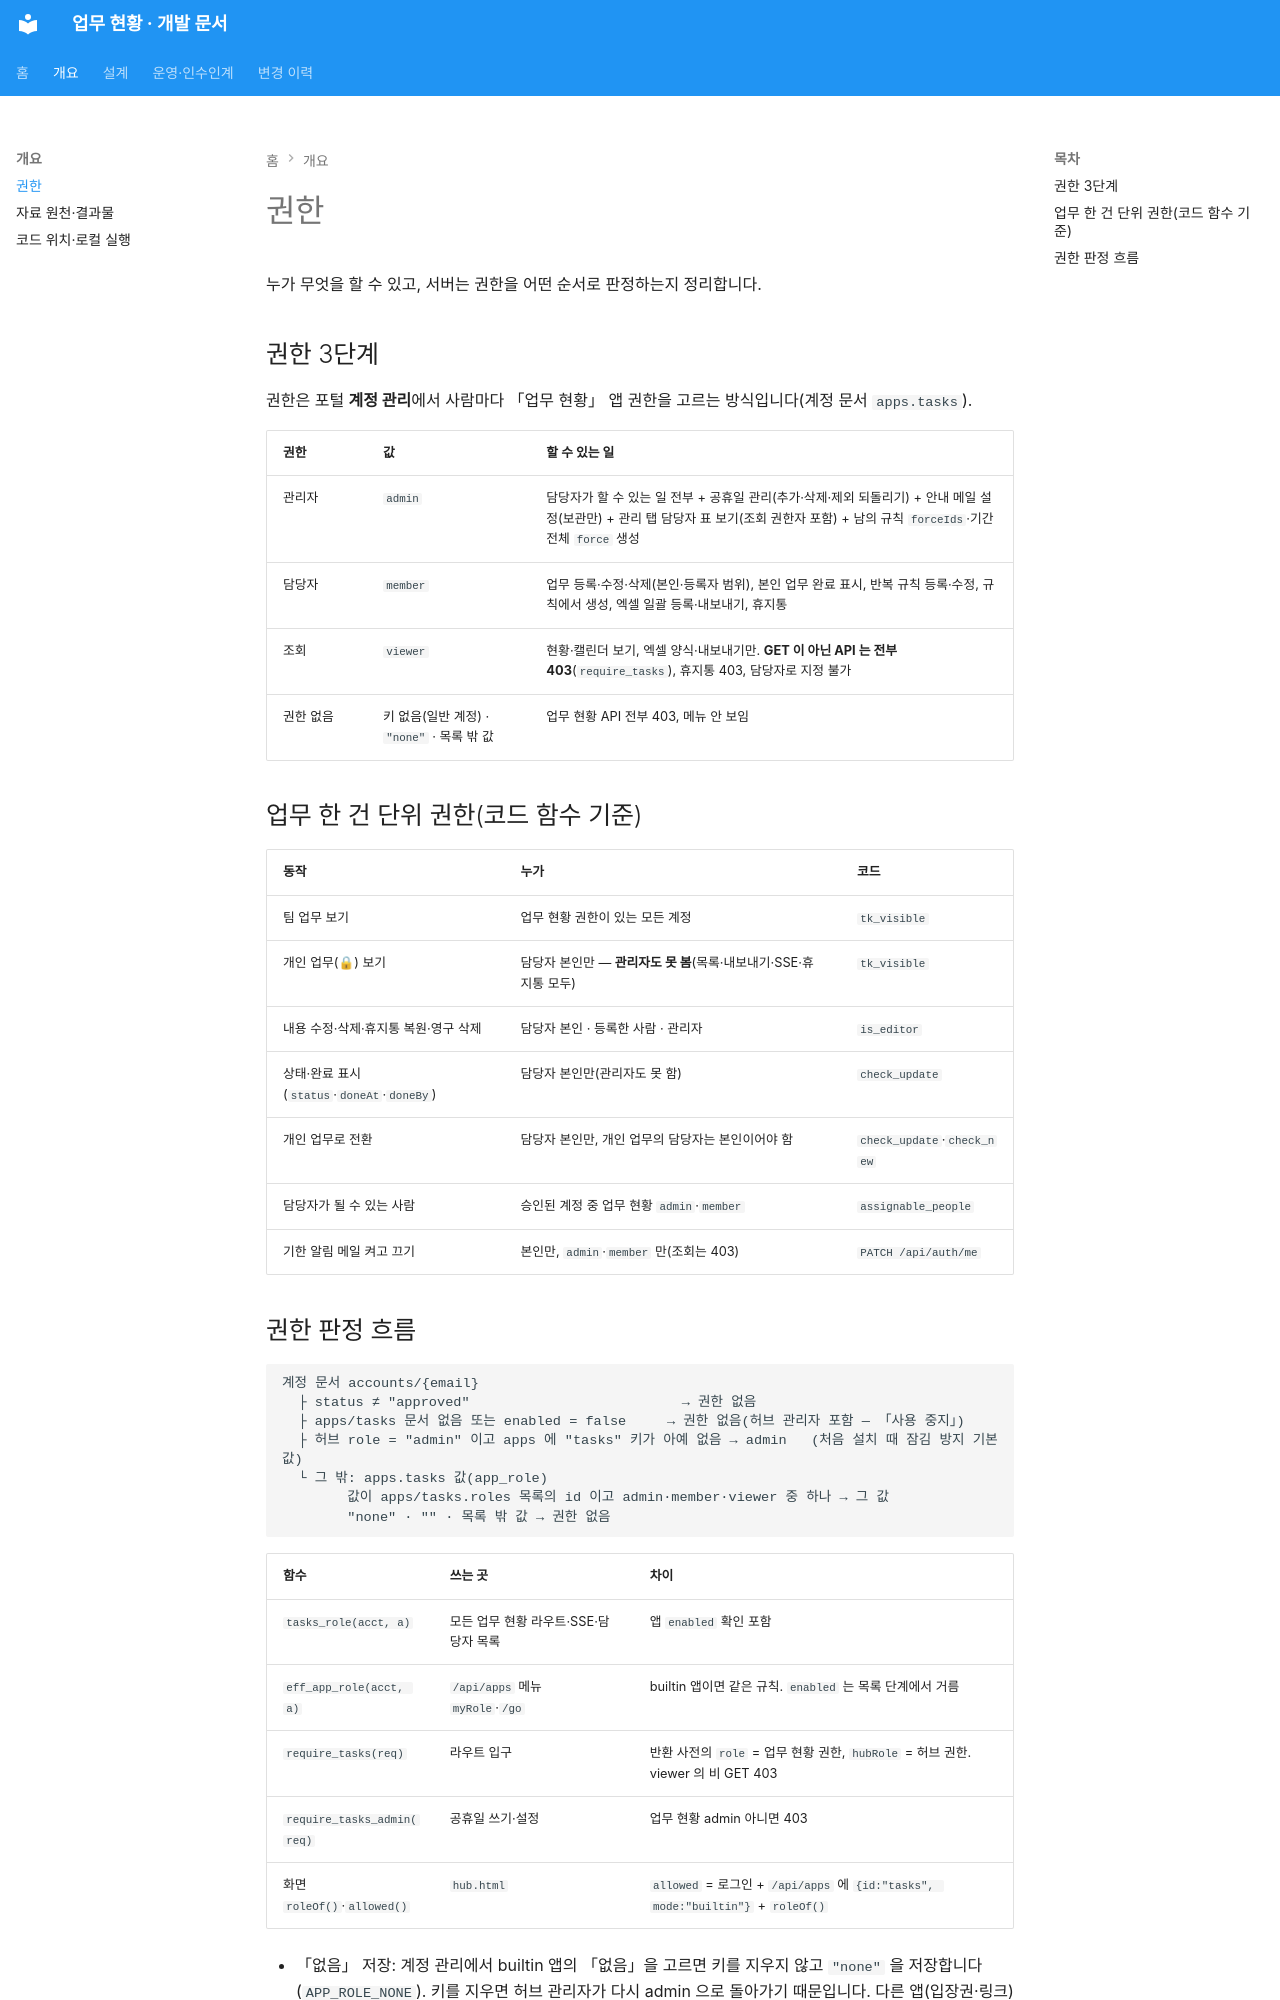

repository: SinokorOfficial/finance-team-tasks-docs · page: rbac/index.html · generator: mkdocs

# 권한

누가 무엇을 할 수 있고, 서버는 권한을 어떤 순서로 판정하는지 정리합니다.

## 권한 3단계

권한은 포털 **계정 관리**에서 사람마다 「업무 현황」 앱 권한을 고르는 방식입니다(계정 문서 `apps.tasks`).

| 권한 | 값 | 할 수 있는 일 |
|---|---|---|
| 관리자 | `admin` | 담당자가 할 수 있는 일 전부 + 공휴일 관리(추가·삭제·제외 되돌리기) + 안내 메일 설정(보관만) + 관리 탭 담당자 표 보기(조회 권한자 포함) + 남의 규칙 `forceIds`·기간 전체 `force` 생성 |
| 담당자 | `member` | 업무 등록·수정·삭제(본인·등록자 범위), 본인 업무 완료 표시, 반복 규칙 등록·수정, 규칙에서 생성, 엑셀 일괄 등록·내보내기, 휴지통 |
| 조회 | `viewer` | 현황·캘린더 보기, 엑셀 양식·내보내기만. **GET 이 아닌 API 는 전부 403**(`require_tasks`), 휴지통 403, 담당자로 지정 불가 |
| 권한 없음 | 키 없음(일반 계정) · `"none"` · 목록 밖 값 | 업무 현황 API 전부 403, 메뉴 안 보임 |

## 업무 한 건 단위 권한(코드 함수 기준)

| 동작 | 누가 | 코드 |
|---|---|---|
| 팀 업무 보기 | 업무 현황 권한이 있는 모든 계정 | `tk_visible` |
| 개인 업무(🔒) 보기 | 담당자 본인만 — **관리자도 못 봄**(목록·내보내기·SSE·휴지통 모두) | `tk_visible` |
| 내용 수정·삭제·휴지통 복원·영구 삭제 | 담당자 본인 · 등록한 사람 · 관리자 | `is_editor` |
| 상태·완료 표시(`status`·`doneAt`·`doneBy`) | 담당자 본인만(관리자도 못 함) | `check_update` |
| 개인 업무로 전환 | 담당자 본인만, 개인 업무의 담당자는 본인이어야 함 | `check_update`·`check_new` |
| 담당자가 될 수 있는 사람 | 승인된 계정 중 업무 현황 `admin`·`member` | `assignable_people` |
| 기한 알림 메일 켜고 끄기 | 본인만, `admin`·`member` 만(조회는 403) | `PATCH /api/auth/me` |
